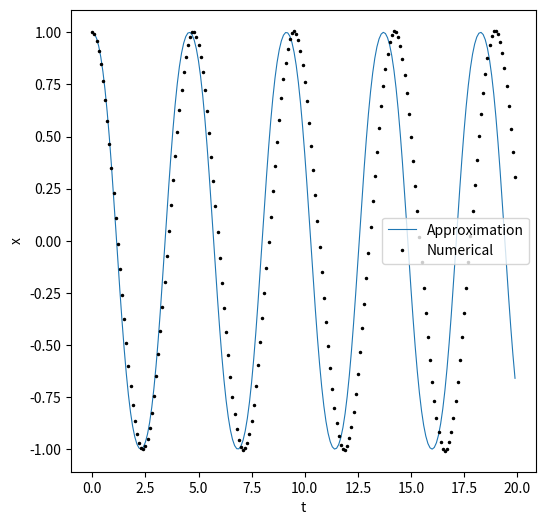

Write the Python code that produced this figure.
import numpy as np
import matplotlib.pyplot as plt
from scipy.integrate import solve_ivp

eps = 1
A = 1
w = 1 + (3/8)*eps*A**2


def duff(y):
    x, v = y
    return np.array([v, -x - eps*x**3])

dt = 0.1
t = np.arange(0, 20, dt)

y = np.empty((len(t), 2))
y[0] = A, 0.0

for n in range(len(t)-1): 
    y_star = y[n] + 0.5*dt*duff(y[n])
    y[n+1] = y[n] + dt*duff(y_star)


x = A*np.cos(w*t) - eps*(A**2)/32*(np.cos(3*w*t)-np.cos(w*t))
fig, ax = plt.subplots(1, 1, figsize=(6,6))

ax.set_xlabel('t')
ax.set_ylabel('x')

ax.plot(t, x,linewidth='0.8', label='Approximation')
ax.plot(t, y[:,0], 
        marker='.', markersize='3', markeredgecolor='k', markerfacecolor='k',
        linewidth='0', label='Numerical')
ax.legend()
plt.show()
